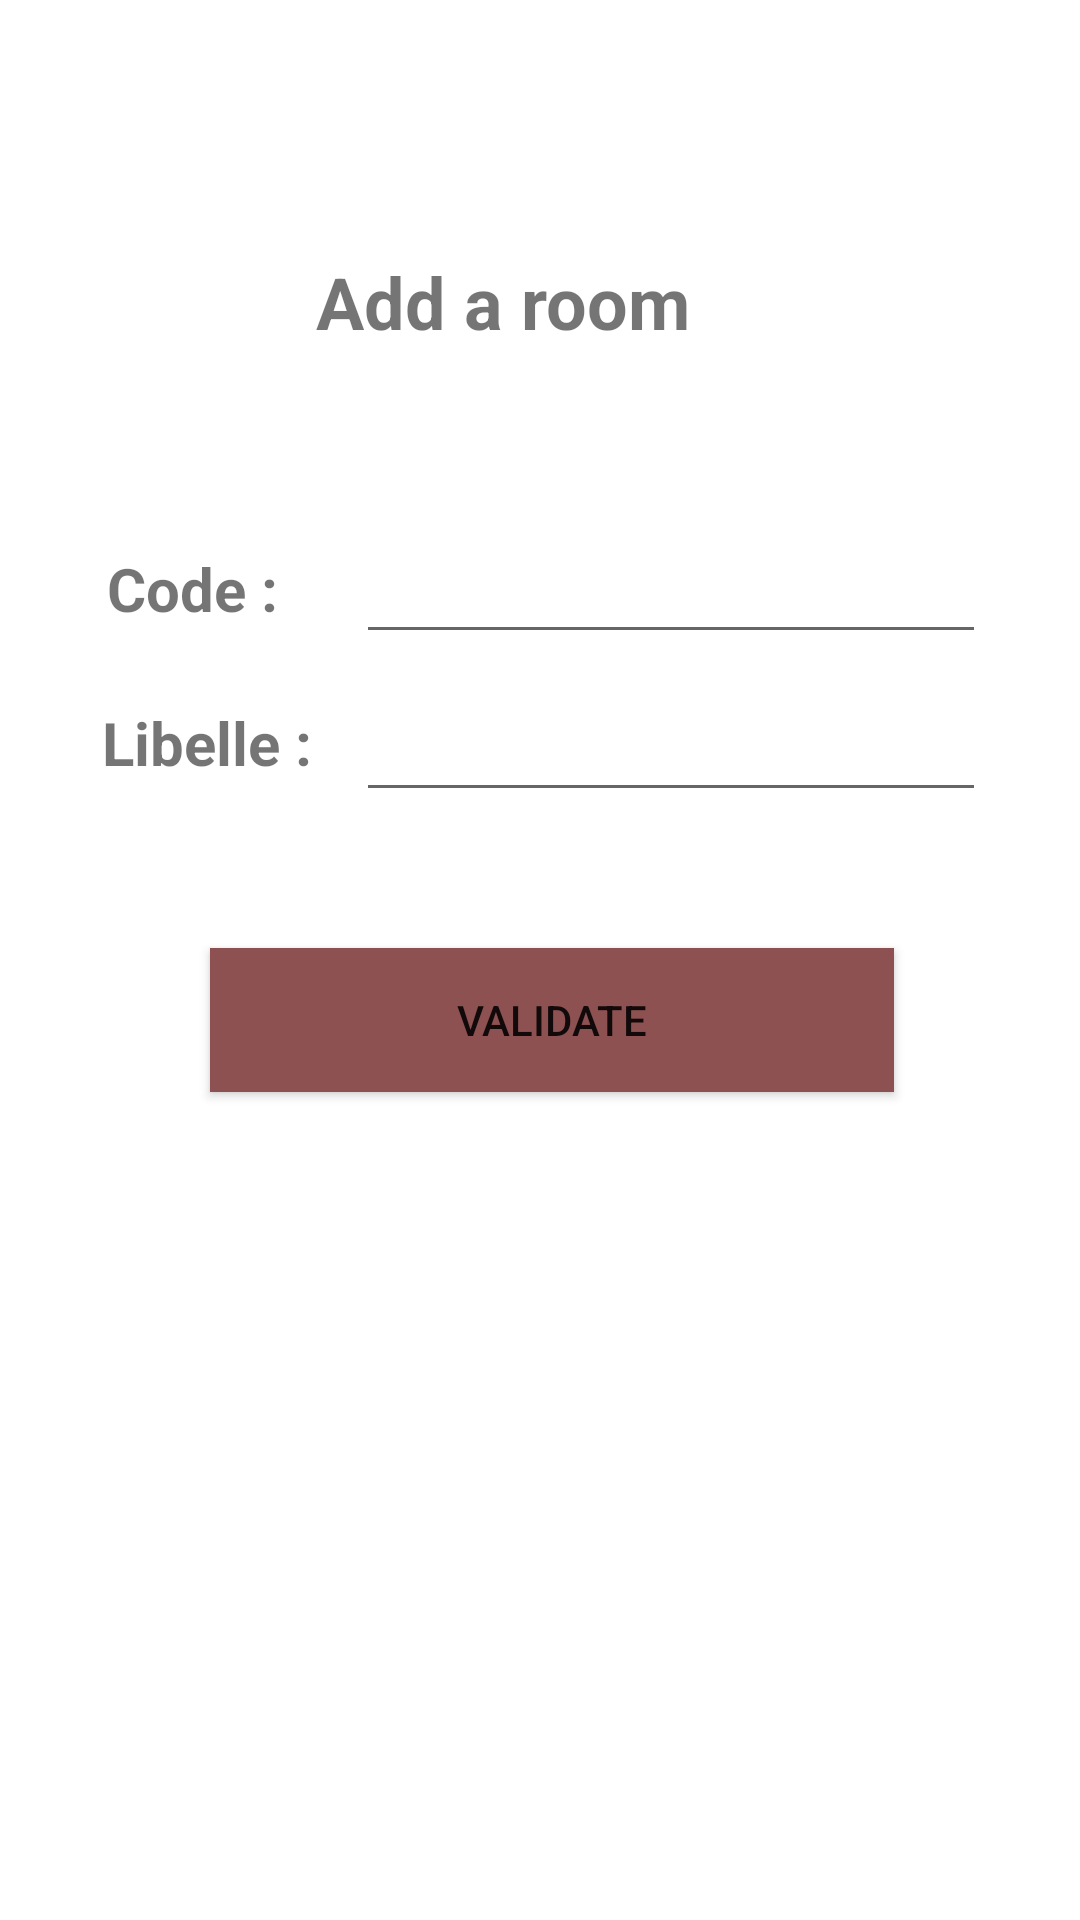

Here is an Android app screen rendered from its layout file. Give the layout XML and the strings, colors and styles it references.
<!-- AndroidManifest.xml: application theme Theme.SqlDrawer -->
<!-- res/layout/fragment_add_salle.xml -->
<?xml version="1.0" encoding="utf-8"?>
<androidx.constraintlayout.widget.ConstraintLayout xmlns:android="http://schemas.android.com/apk/res/android"
    xmlns:app="http://schemas.android.com/apk/res-auto"
    xmlns:tools="http://schemas.android.com/tools"
    android:layout_width="match_parent"
    android:layout_height="match_parent"
    android:orientation="vertical"
    tools:context=".ui.salle.DefaultSalleFragment">


    <TextView
        android:id="@+id/textView5"
        android:layout_width="wrap_content"
        android:layout_height="wrap_content"
        android:gravity="center"
        android:text="Add a room "
        android:textSize="24sp"
        android:textStyle="bold"
        app:layout_constraintBottom_toBottomOf="parent"
        app:layout_constraintEnd_toEndOf="parent"
        app:layout_constraintHorizontal_bias="0.458"
        app:layout_constraintStart_toStartOf="parent"
        app:layout_constraintTop_toTopOf="parent"
        app:layout_constraintVertical_bias="0.139" />

    <EditText
        android:id="@+id/libelle"
        android:layout_width="wrap_content"
        android:layout_height="wrap_content"
        android:ems="10"
        android:inputType="textPersonName"
        android:minHeight="48dp"
        app:layout_constraintBottom_toBottomOf="parent"
        app:layout_constraintEnd_toEndOf="parent"
        app:layout_constraintHorizontal_bias="0.791"
        app:layout_constraintStart_toStartOf="parent"
        app:layout_constraintTop_toTopOf="parent"
        app:layout_constraintVertical_bias="0.376"
        tools:ignore="SpeakableTextPresentCheck" />

    <EditText
        android:id="@+id/code"
        android:layout_width="wrap_content"
        android:layout_height="wrap_content"
        android:ems="10"
        android:inputType="textPersonName"
        app:layout_constraintBottom_toBottomOf="parent"
        app:layout_constraintEnd_toEndOf="parent"
        app:layout_constraintHorizontal_bias="0.791"
        app:layout_constraintStart_toStartOf="parent"
        app:layout_constraintTop_toTopOf="parent"
        app:layout_constraintVertical_bias="0.295"
        tools:ignore="TouchTargetSizeCheck,SpeakableTextPresentCheck" />

    <TextView
        android:id="@+id/textView2"
        android:layout_width="wrap_content"
        android:layout_height="wrap_content"
        android:text="Code :"
        android:textSize="20sp"
        android:textStyle="bold"
        app:layout_constraintBottom_toBottomOf="parent"
        app:layout_constraintEnd_toEndOf="parent"
        app:layout_constraintHorizontal_bias="0.118"
        app:layout_constraintStart_toStartOf="parent"
        app:layout_constraintTop_toTopOf="parent"
        app:layout_constraintVertical_bias="0.298" />

    <TextView
        android:id="@+id/textView3"
        android:layout_width="wrap_content"
        android:layout_height="wrap_content"
        android:text="Libelle :"
        android:textSize="20sp"
        android:textStyle="bold"
        app:layout_constraintBottom_toBottomOf="parent"
        app:layout_constraintEnd_toEndOf="parent"
        app:layout_constraintHorizontal_bias="0.117"
        app:layout_constraintStart_toStartOf="parent"
        app:layout_constraintTop_toTopOf="parent"
        app:layout_constraintVertical_bias="0.382" />

    <Button
        android:id="@+id/ajouter"
        android:layout_width="228dp"
        android:layout_height="48dp"
        android:background="#8E5151"
        android:text="Validate"
        app:layout_constraintBottom_toBottomOf="parent"
        app:layout_constraintEnd_toEndOf="parent"
        app:layout_constraintHorizontal_bias="0.53"
        app:layout_constraintStart_toStartOf="parent"
        app:layout_constraintTop_toTopOf="parent"
        app:layout_constraintVertical_bias="0.534" />

</androidx.constraintlayout.widget.ConstraintLayout>
<!-- resources referenced by this layout -->
<resources>
  <style name="Theme.SqlDrawer" parent="Theme.MaterialComponents.DayNight.DarkActionBar">
          
          <item name="colorPrimary">@color/purple_500</item>
          <item name="colorPrimaryVariant">@color/purple_700</item>
          <item name="colorOnPrimary">@color/white</item>
          
          <item name="colorSecondary">@color/teal_200</item>
          <item name="colorSecondaryVariant">@color/teal_700</item>
          <item name="colorOnSecondary">@color/black</item>
          
          <item name="android:statusBarColor" tools:targetApi="l">?attr/colorPrimaryVariant</item>
          
      </style>
  <!-- not gathered from this repository: default colours our renderer supplied (Android Studio template values) -->
  <color name="purple_500">#FF6200EE</color>
  <color name="purple_700">#FF3700B3</color>
  <color name="teal_200">#FF03DAC5</color>
  <color name="teal_700">#FF018786</color>
  <color name="black">#FF000000</color>
  <color name="white">#FFFFFFFF</color>
</resources>
